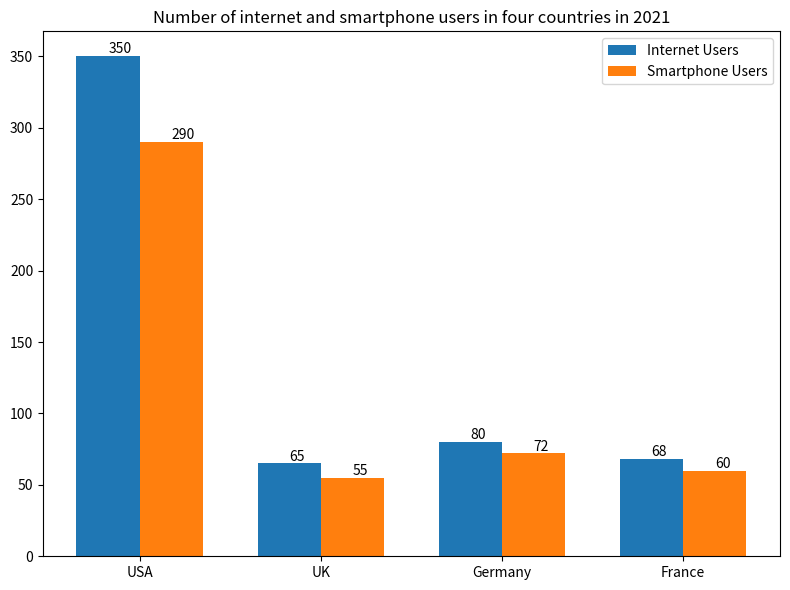

This chart was generated by the following Python code: (Note: this script raises an exception after producing the figure.)

import matplotlib.pyplot as plt
import numpy as np

data = [['USA', 350, 290], 
        ['UK', 65, 55], 
        ['Germany', 80, 72], 
        ['France', 68, 60]]

country = [i[0] for i in data]
internet_users = [i[1] for i in data]
smartphone_users = [i[2] for i in data]

x = np.arange(len(country))
width = 0.35

fig, ax = plt.subplots(figsize=(8, 6))
ax.bar(x - width/2, internet_users, width, label='Internet Users')
ax.bar(x + width/2, smartphone_users, width, label='Smartphone Users')

ax.set_title('Number of internet and smartphone users in four countries in 2021')
ax.set_xticks(x)
ax.set_xticklabels(country)

for i in range(len(country)):
    ax.annotate(str(internet_users[i]), xy=(x[i] - width/2, internet_users[i] + 2))
    ax.annotate(str(smartphone_users[i]), xy=(x[i] + width/2, smartphone_users[i] + 2))
ax.legend()
plt.tight_layout()
plt.savefig('Bar Chart/png/594.png',dpi=300)
plt.clf()
